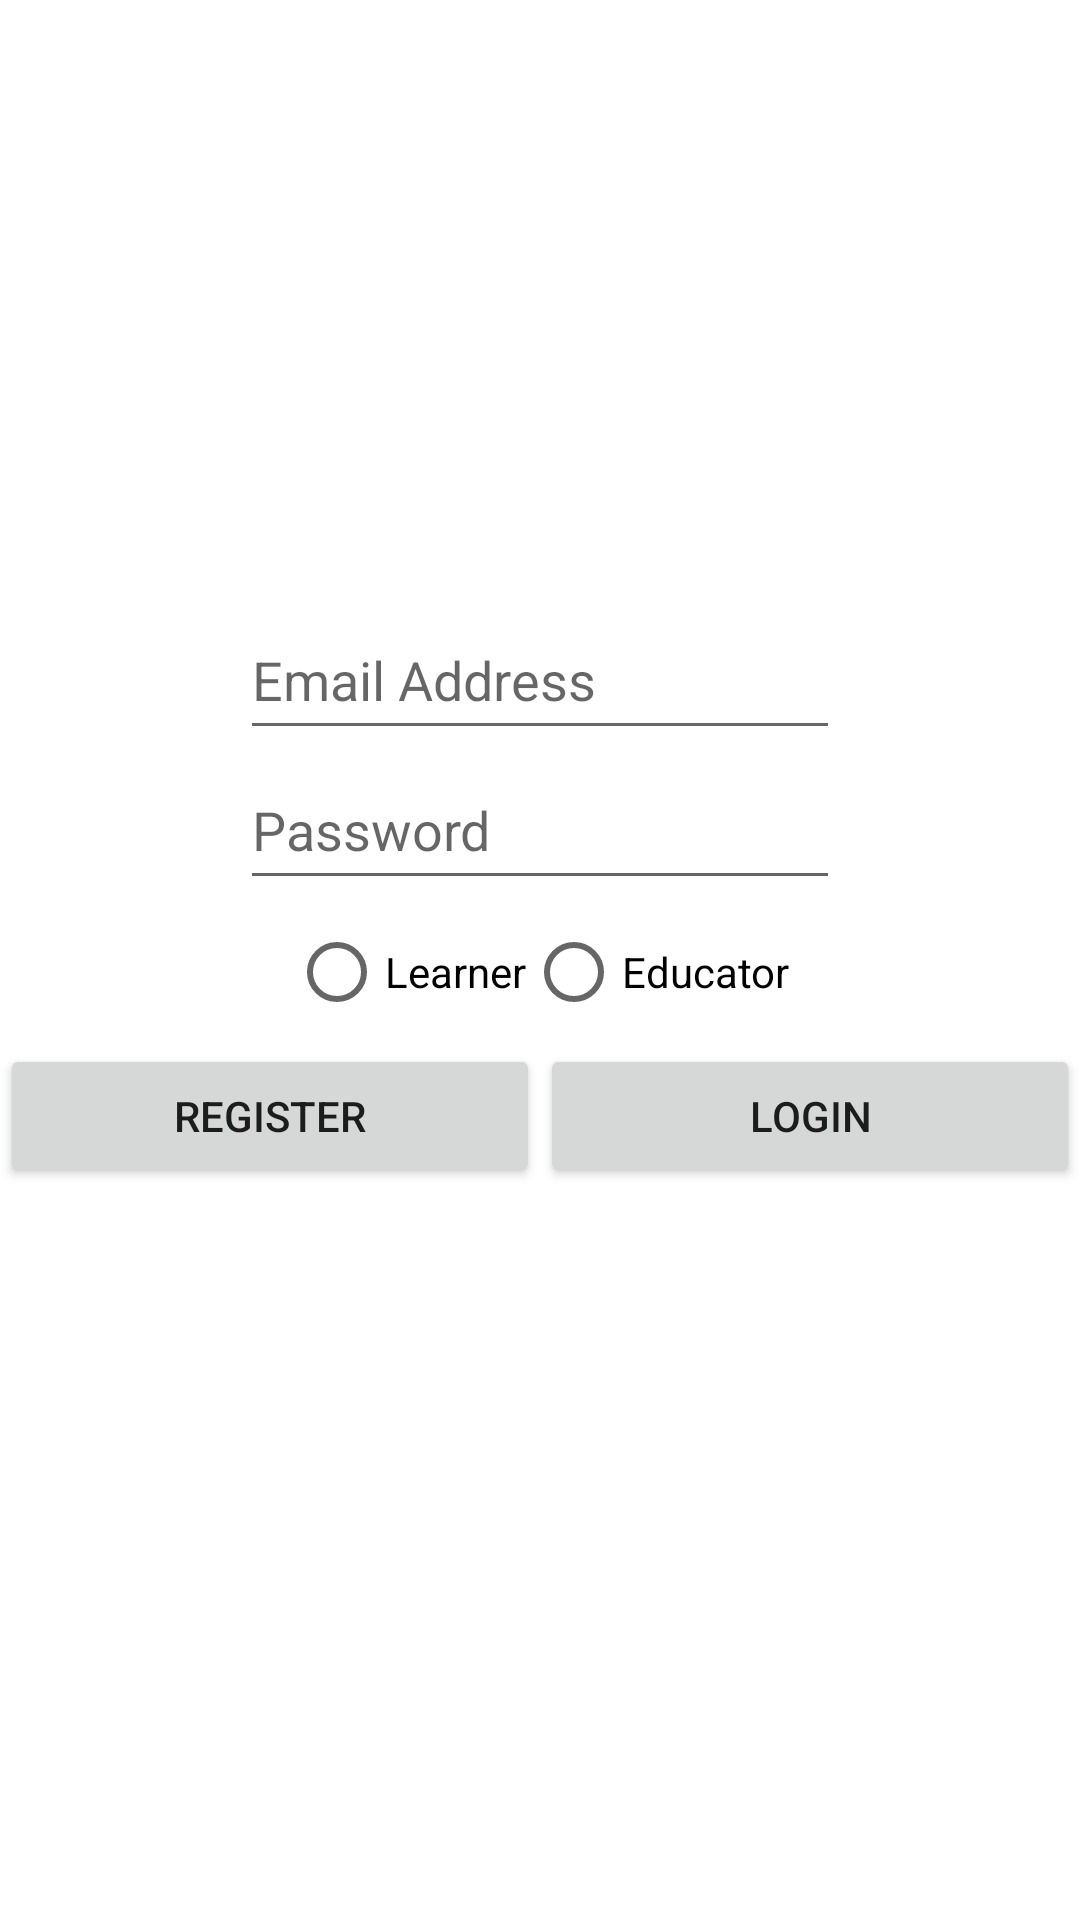

Write the Android layout XML for this screen, with the resource values it uses.
<!-- AndroidManifest.xml: application theme Theme.MAcw -->
<!-- res/layout/activity_main.xml -->
<?xml version="1.0" encoding="utf-8"?>
<LinearLayout xmlns:android="http://schemas.android.com/apk/res/android"
    android:layout_width="match_parent"
    android:layout_height="match_parent"
    android:orientation="vertical">
    <LinearLayout android:layout_width="match_parent"
        android:orientation="vertical"
        android:gravity="center"
        android:layout_marginTop="200dp"
        android:layout_height="wrap_content">


        <EditText
            android:gravity="center_vertical"
            android:id="@+id/emailEditText"
            android:layout_width="200dp"
            android:layout_height="50dp"
            android:hint="Email Address"
            android:textColor="@color/black"
            />
        <EditText
            android:id="@+id/passwordEditText"
            android:layout_width="200dp"
            android:layout_height="50dp"
            android:hint="Password"
            android:inputType="textPassword"/>
        <LinearLayout android:layout_width="match_parent"
            android:orientation="horizontal"
            android:layout_height="wrap_content">

            <RadioGroup
                android:id="@+id/identityRadioGroup"
                android:layout_width="match_parent"
                android:layout_height="wrap_content"
                android:gravity="center"
                android:orientation="horizontal">
                <RadioButton
                    android:id="@+id/learnerRadioButton"

                    android:layout_width="wrap_content"
                    android:layout_height="wrap_content"
                    android:text="Learner" />

                <RadioButton
                    android:id="@+id/educatorRadioButton"
                    android:layout_width="wrap_content"
                    android:layout_height="wrap_content"
                    android:text="Educator"/>

            </RadioGroup>

        </LinearLayout>


    </LinearLayout>

    <LinearLayout android:layout_width="match_parent"
        android:orientation="horizontal"
        android:layout_height="wrap_content">
        <Button
            android:layout_gravity="center"
            android:id="@+id/registerButton"
            android:layout_width="0dp"
            android:layout_weight="1"
            android:layout_height="wrap_content"
            android:gravity="center"
            android:text="Register"/>
        <Button android:layout_width="0dp"
            android:id="@+id/loginButton"
            android:text="LOGIN"
            android:layout_height="wrap_content"
            android:layout_weight="1"/>
    </LinearLayout>


</LinearLayout>
<!-- resources referenced by this layout -->
<resources>
  <style name="Theme.MAcw" parent="Theme.MaterialComponents.Light.NoActionBar">
          
          <item name="colorPrimary">@color/purple_500</item>
          <item name="colorPrimaryVariant">@color/purple_700</item>
          <item name="colorOnPrimary">@color/white</item>
          
          <item name="colorSecondary">@color/teal_200</item>
          <item name="colorSecondaryVariant">@color/teal_700</item>
          <item name="colorOnSecondary">@color/black</item>
          
          <item name="android:statusBarColor">?attr/colorPrimaryVariant</item>
          
      </style>
  <!-- not gathered from this repository: default colours our renderer supplied (Android Studio template values) -->
  <color name="purple_500">#FF6200EE</color>
  <color name="purple_700">#FF3700B3</color>
  <color name="teal_200">#FF03DAC5</color>
  <color name="teal_700">#FF018786</color>
  <color name="black">#FF000000</color>
  <color name="white">#FFFFFFFF</color>
</resources>
